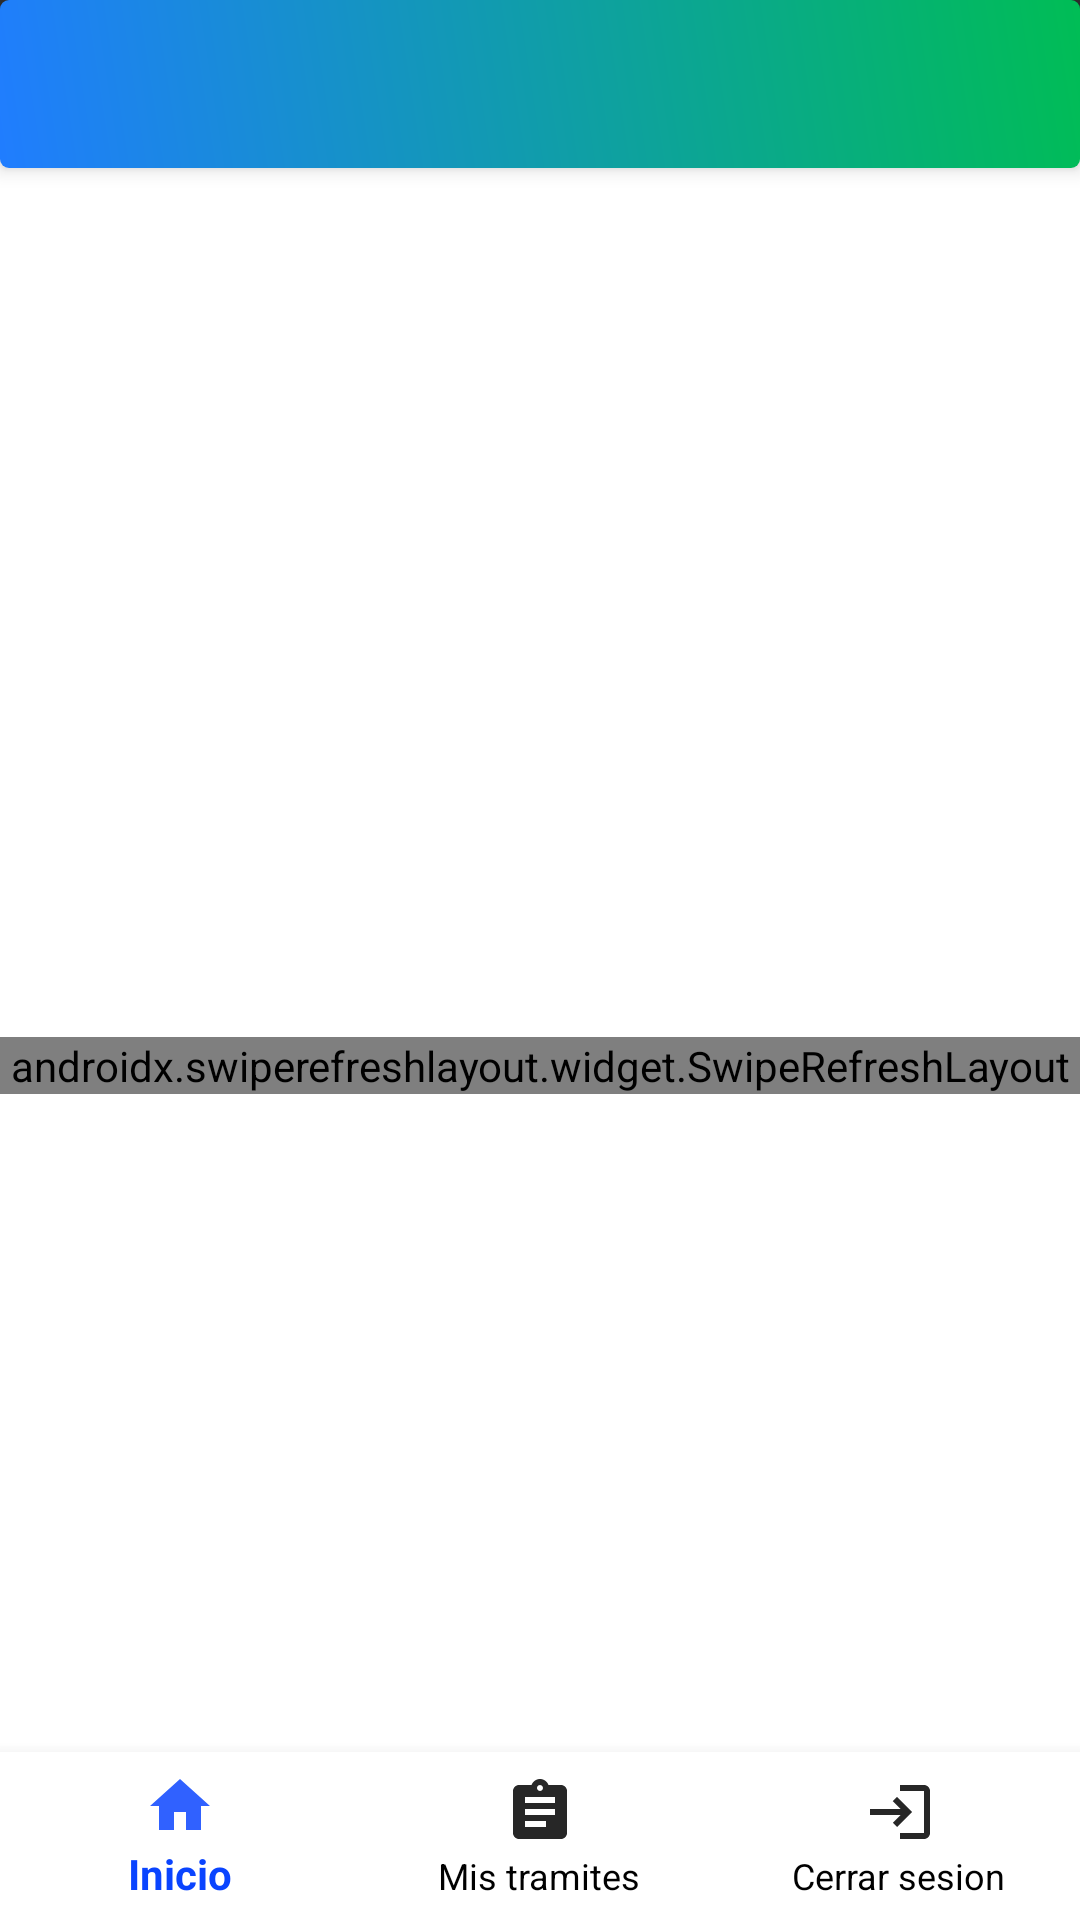

The Android layout XML behind this screen, and the referenced resources:
<!-- AndroidManifest.xml: application theme Theme.AppCompat.NoActionBar -->
<!-- res/layout/activity_index.xml -->
<?xml version="1.0" encoding="utf-8"?>
<androidx.constraintlayout.widget.ConstraintLayout
    xmlns:android="http://schemas.android.com/apk/res/android"
    xmlns:tools="http://schemas.android.com/tools"
    xmlns:app="http://schemas.android.com/apk/res-auto"
    android:layout_width="match_parent"
    android:layout_height="match_parent"
    tools:context=".IndexActivity"
    android:orientation="vertical"
    android:background="@drawable/background_index"
    >

    <include
        android:id="@+id/toolbar"
        layout="@layout/toolbar"
        android:layout_marginBottom="60dp"
        android:layout_height="wrap_content"
        android:layout_width="match_parent"/>
    

<androidx.swiperefreshlayout.widget.SwipeRefreshLayout
    android:layout_marginTop="70dp"
    android:layout_width="match_parent"
    android:layout_height="wrap_content"
    android:fillViewport="true"
    app:layout_constraintBottom_toBottomOf="parent"
    app:layout_constraintLeft_toLeftOf="parent"
    app:layout_constraintRight_toRightOf="parent"
    app:layout_constraintTop_toTopOf="parent"
    android:id="@+id/pullRefresh">

    <ListView
        android:layout_width="match_parent"
        android:layout_height="wrap_content"
        android:divider="#59CCCCCC"
        android:dividerHeight="1dp"
        android:id="@+id/listaMascotas"
        app:layout_constraintBottom_toBottomOf="parent"
        app:layout_constraintLeft_toLeftOf="parent"
        app:layout_constraintRight_toRightOf="parent"
        app:layout_constraintTop_toTopOf="parent"
        android:paddingBottom="65dp"
        />

</androidx.swiperefreshlayout.widget.SwipeRefreshLayout>
    <com.google.android.material.bottomnavigation.BottomNavigationView
        android:id="@+id/bottom_navigation"
        android:layout_width="match_parent"
        android:layout_height="wrap_content"
        app:itemBackground="@color/white"
        app:itemIconTint="@drawable/selector"
        app:itemTextColor="@drawable/selector"
        app:layout_constraintHorizontal_bias="0.0"
        app:layout_constraintBottom_toBottomOf="parent"
        app:layout_constraintLeft_toLeftOf="parent"
        app:layout_constraintRight_toRightOf="parent"
        app:layout_constraintTop_toTopOf="parent"
        app:layout_constraintVertical_bias="1.0"
        app:menu="@menu/bottom_navigation" />


</androidx.constraintlayout.widget.ConstraintLayout>
<!-- res/layout/toolbar.xml (included above) -->
<?xml version="1.0" encoding="utf-8"?>
<androidx.appcompat.widget.Toolbar
    xmlns:android="http://schemas.android.com/apk/res/android"
    xmlns:app="http://schemas.android.com/apk/res-auto"
    android:layout_height="50dp"
    android:layout_width="match_parent"
    android:minHeight="?attr/actionBarSize"
    android:background="@drawable/background_toolbar"
    android:elevation="4dp"
    app:titleTextColor="@color/white"
    android:id="@+id/toolbar"
    >


</androidx.appcompat.widget.Toolbar>
<!-- resources referenced by this layout -->
<resources>
  <color name="white">#FFFFFFFF</color>
  <!-- drawable background_index (drawable) -->
  <?xml version="1.0" encoding="utf-8"?>
  <shape xmlns:android="http://schemas.android.com/apk/res/android" android:shape="rectangle">
      <solid
          android:color="#fff "
  
         ></solid>
  
  
      <corners android:radius="15dp"></corners>
  
  </shape>
  <!-- drawable background_toolbar (drawable) -->
  <?xml version="1.0" encoding="utf-8"?>
  <shape xmlns:android="http://schemas.android.com/apk/res/android" android:shape="rectangle">
      <gradient
          android:angle="45"
          android:startColor="#207dff "
          android:endColor="#00bd55 "
          android:type="linear"></gradient>
  
  
      <corners android:radius="3dp"></corners>
  
  </shape>
  <!-- drawable selector (drawable) -->
  <?xml version="1.0" encoding="utf-8"?>
  <selector xmlns:android="http://schemas.android.com/apk/res/android">
      <item
          android:state_selected="true"
          android:color="#0A44FF"/>
      <item
          android:state_selected="false"
          android:color="@color/black"/>
  
  
  </selector>
  <color name="black">#FF000000</color>
</resources>
